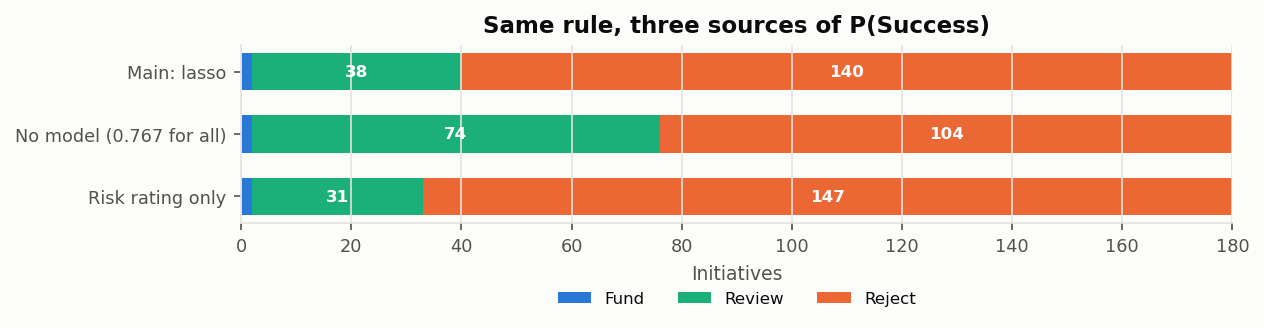

The data file committed next to this chart (first rows):
Run, Fund, Review, Reject, Review capital (₹ crore), Review past success, Decisions different from main
Main: lasso, 2.0, 38.0, 140.0, 62.95, 0.8421, 0.0
No model (0.767 for all), 2.0, 74.0, 104.0, 117.3, 0.7568, 36.0
Risk rating only, 2.0, 31.0, 147.0, 53.48, 0.8387, 7.0
